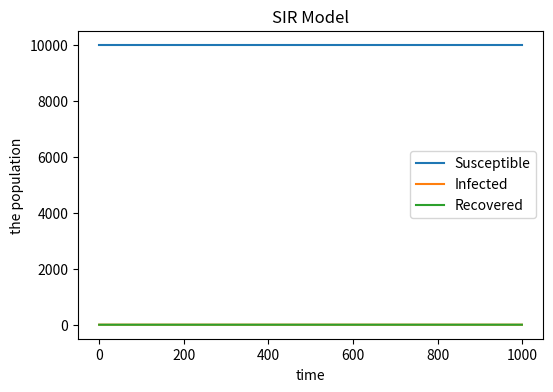

The script that saved this image:
import numpy as np
import matplotlib.pyplot as plt
N = 10000 # The whole population size
S=N-1 #initial susceptible number
beta=0.3 #infection probability upon contact
gamma=0.05 #recovery probability
I=1 #initial infected number
R=0 #initial recover number
S_arr=[S]
I_arr=[I]
R_arr=[R]

for i in range (999): #1000 points include the intitial one
    infect_rate=beta*(I/N) #update the infected rate
    Infect_list=np.random.choice([0,1],S,p=[1-infect_rate,infect_rate]) #update the infected population
    Sum0=Infect_list.sum() #calculate the number of n recent infected people
    S=S-Sum0 #update the number of susceptible people
    I=I+Sum0 #update the number of infected peoplr
    recover_list=np.random.choice([0,1],I,p=[1-gamma,gamma]) #updare the recovered population
    Sum1=recover_list.sum() #calculate the m=number of recovered people
    I=I-Sum1 #update the number of infected people
    R=R+Sum1 #update the number of recovered people
    S_arr.append(S) #update S,I,R
    I_arr.append(I)
    R_arr.append(R)

time=[i for i in range (1000)]
plt.figure(figsize=(6,4),dpi=150)
plt.plot(time, S_arr, label='Susceptible')
plt.plot(time, I_arr, label='Infected')        #draw the plot of Susceptible,infected,recovered population
plt.plot(time, R_arr, label='Recovered')
plt.xlabel('time')
plt.ylabel('the population')
plt.title('SIR Model')
plt.legend()
plt.show()

plt.savefig("SIR.png")#save






